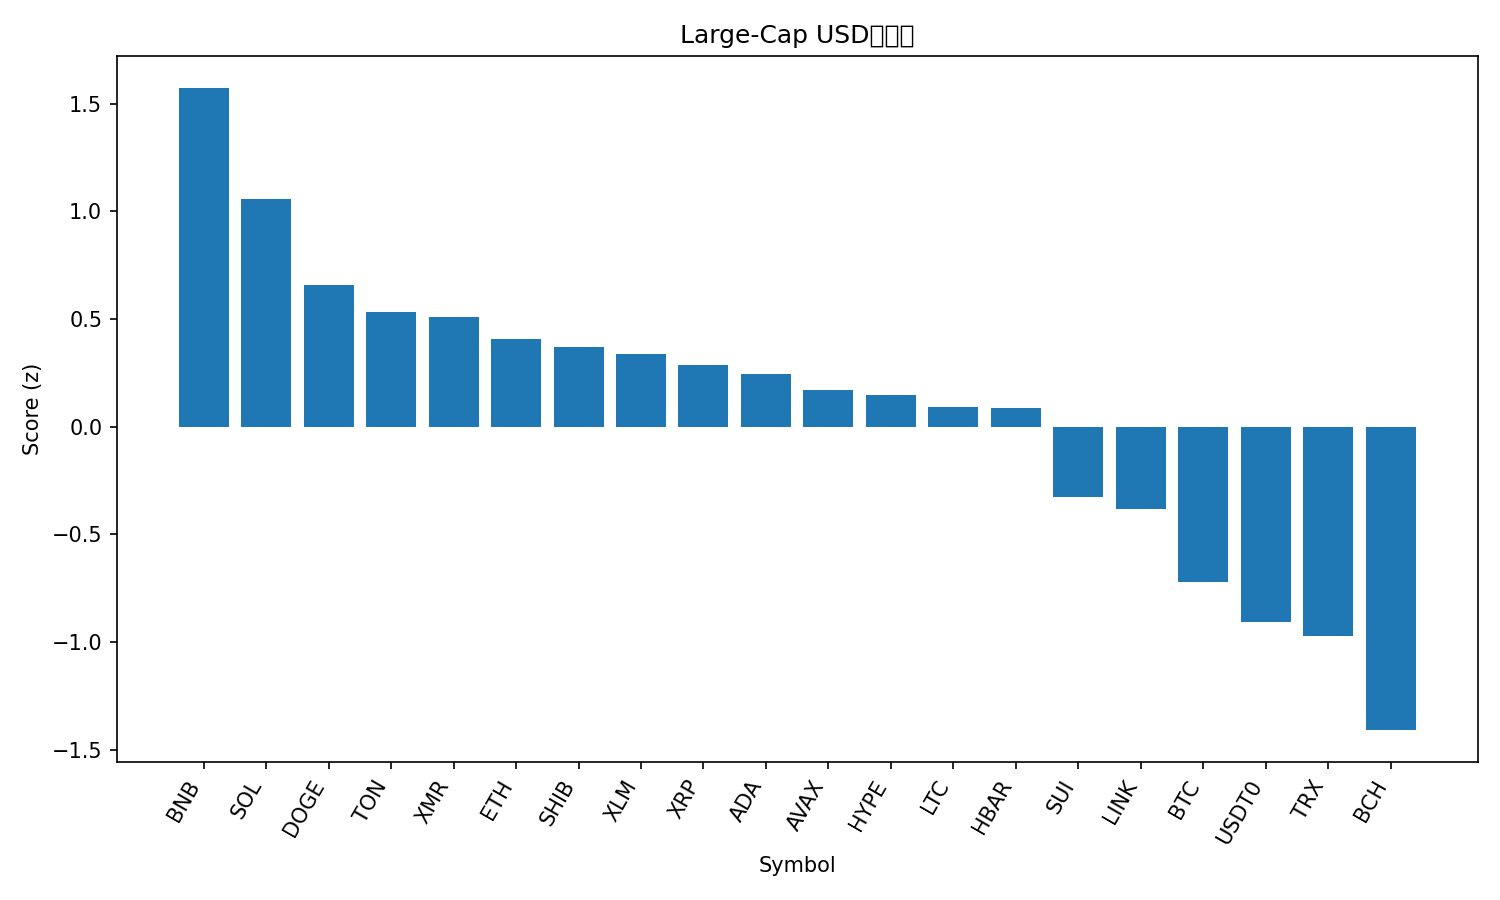

The data file committed next to this chart (first rows):
rank, name, symbol, price, pct_1h, pct_24h, pct_7d, pct_1h_vs_btc, pct_24h_vs_btc, pct_7d_vs_btc, market_cap_rank, market_cap, volume_usd, score
1, BNB, BNB, 1118, 1.886, 3.92, 1.652, 1.661, 3.14, 6.193, 4, 155589537978, 5182070414, 1.573
2, Solana, SOL, 187.4, 1.068, 4.993, 2.03, 0.8425, 4.213, 6.571, 6, 102547657928, 9301638929, 1.06
3, Dogecoin, DOGE, 0.1885, 0.9084, 4.73, -1.829, 0.6829, 3.95, 2.712, 10, 28540716513, 2866147841, 0.66
4, Toncoin, TON, 2.14, 0.9117, 3.56, -0.3664, 0.6862, 2.78, 4.175, 36, 5398485013, 199317994, 0.5345
5, Monero, XMR, 295.5, 1.101, 2.406, -0.2028, 0.8758, 1.626, 4.338, 35, 5441394225, 158221278, 0.5107
6, Ethereum, ETH, 3892, 0.6538, 2.899, 2.801, 0.4283, 2.119, 7.342, 2, 470069855191, 48606576808, 0.4072
7, Shiba Inu, SHIB, 9.92e-06, 0.7638, 4.166, -3, 0.5383, 3.387, 1.541, 33, 5849855160, 228319072, 0.369
8, Stellar, XLM, 0.3148, 0.4615, 5.603, -3.208, 0.236, 4.824, 1.333, 19, 10080086464, 305833801, 0.3397
9, XRP, XRP, 2.36, 0.5697, 4.452, -2.378, 0.3442, 3.672, 2.163, 5, 141357054522, 5989970923, 0.2867
10, Cardano, ADA, 0.6334, 0.7067, 3.532, -2.359, 0.4812, 2.752, 2.182, 11, 23156830200, 1680515905, 0.2441
11, Avalanche, AVAX, 20.29, 0.961, 3.603, -8.194, 0.7355, 2.823, -3.653, 26, 8653953033, 777082608, 0.1706
12, Hyperliquid, HYPE, 35.39, 1.033, 3.421, -9.203, 0.8075, 2.641, -4.662, 20, 9583820670, 620403734, 0.1491
13, Litecoin, LTC, 91.29, 0.6497, 4.616, -7.842, 0.4242, 3.837, -3.301, 31, 6975850491, 931983697, 0.08975
14, Hedera, HBAR, 0.1654, 0.6255, 2.866, -1.799, 0.4, 2.086, 2.742, 30, 7016665118, 353063536, 0.0849
15, Sui, SUI, 2.45, 0.6013, 2.963, -9.504, 0.3759, 2.183, -4.963, 23, 8878669988, 1687485584, -0.3272
16, Chainlink, LINK, 16.76, 0.4808, 1.903, -5.029, 0.2554, 1.124, -0.4879, 17, 11678999209, 1189639669, -0.3806
17, Bitcoin, BTC, 107095, 0.2255, 0.7797, -4.541, 0.0, 0.0, 0.0, 1, 2135855447973, 86863377003, -0.722
18, USDT0, USDT0, 1.0, -0.04673, 0.02499, -0.04304, -0.2722, -0.7547, 4.498, 28, 7756474127, 537880208, -0.9094
19, TRON, TRX, 0.3123, -0.1656, 0.7581, -1.698, -0.3911, -0.02158, 2.843, 9, 29562491788, 1006116264, -0.9747
20, Bitcoin Cash, BCH, 476.6, 0.2491, -1.257, -10.2, 0.02361, -2.037, -5.663, 21, 9504122152, 500049885, -1.409
21, Figure Heloc, FIGR_HELOC, 0.9976, 0.0, -4.346, -3.623, -0.2255, -5.126, 0.9184, 15, 13051474904, 16166011, -1.817
